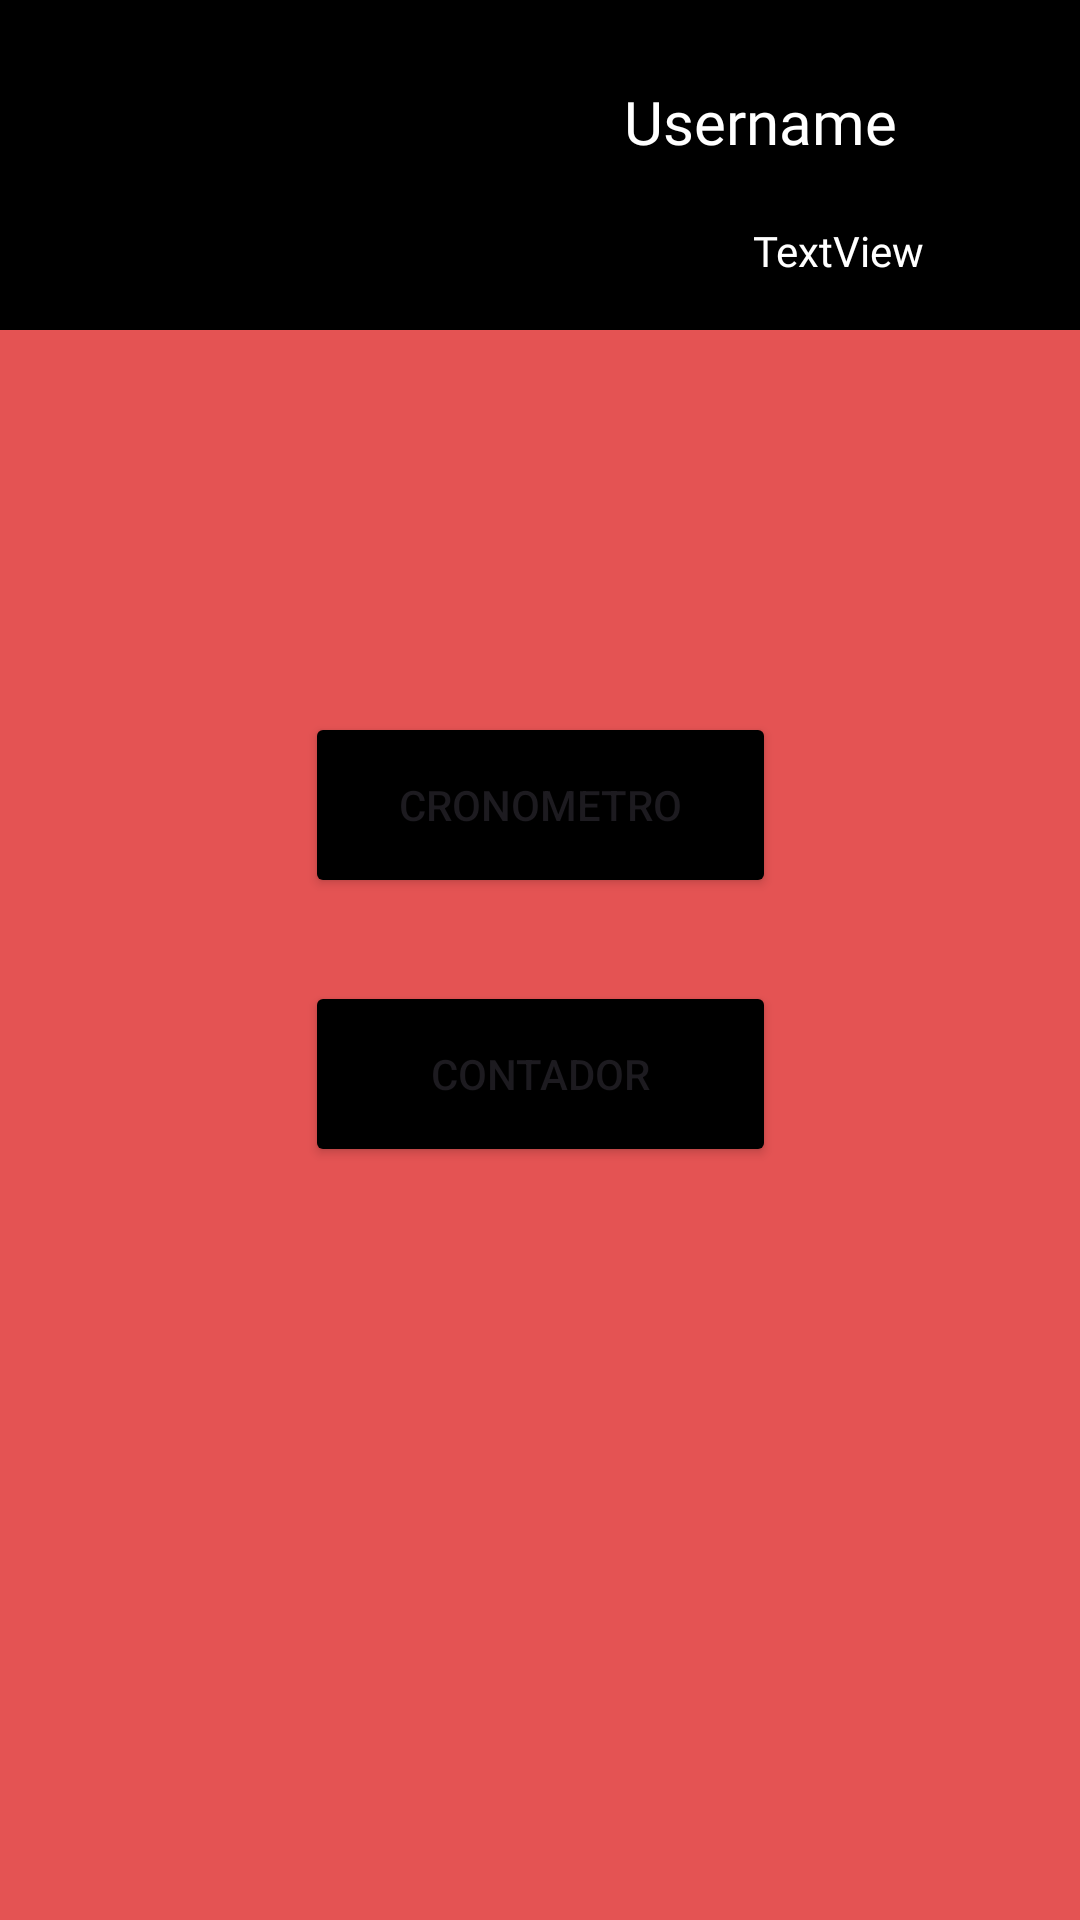

Reconstruct the res/layout file that produces this screen, plus the resources it refers to.
<!-- AndroidManifest.xml: application theme Theme.Lab2_Iot_20200839 -->
<!-- res/layout/activity_play_app.xml -->
<?xml version="1.0" encoding="utf-8"?>
<androidx.constraintlayout.widget.ConstraintLayout xmlns:android="http://schemas.android.com/apk/res/android"
    xmlns:app="http://schemas.android.com/apk/res-auto"
    xmlns:tools="http://schemas.android.com/tools"
    android:layout_width="match_parent"
    android:layout_height="match_parent"
    android:background="#E45353"
    tools:context=".PlayApp">

    <Button
        android:id="@+id/playCronometro"
        android:layout_width="157dp"
        android:layout_height="62dp"
        android:backgroundTint="#000000"
        android:text="CRONOMETRO"
        android:onClick="cronometro"
        app:layout_constraintBottom_toTopOf="@+id/playContador"
        app:layout_constraintEnd_toEndOf="parent"
        app:layout_constraintHorizontal_bias="0.5"
        app:layout_constraintStart_toStartOf="parent"
        app:layout_constraintTop_toTopOf="parent"
        app:layout_constraintVertical_bias="0.896" />

    <Button
        android:id="@+id/playContador"
        android:layout_width="157dp"
        android:layout_height="62dp"
        android:backgroundTint="#000000"
        android:text="CONTADOR"
        android:onClick="contador"
        app:layout_constraintBottom_toBottomOf="parent"
        app:layout_constraintEnd_toEndOf="parent"
        app:layout_constraintHorizontal_bias="0.5"
        app:layout_constraintStart_toStartOf="parent"
        app:layout_constraintTop_toTopOf="parent"
        app:layout_constraintVertical_bias="0.566" />

    <androidx.appcompat.widget.Toolbar
        android:id="@+id/toolbar2"
        android:layout_width="408dp"
        android:layout_height="110dp"
        android:background="@color/black"
        android:minHeight="?attr/actionBarSize"
        android:theme="?attr/actionBarTheme"
        app:layout_constraintEnd_toEndOf="parent"
        app:layout_constraintHorizontal_bias="0.333"
        app:layout_constraintStart_toStartOf="parent"
        app:layout_constraintTop_toTopOf="parent" />

    <TextView
        android:id="@+id/username"
        android:layout_width="wrap_content"
        android:layout_height="wrap_content"
        android:fontFamily="@font/forbiden"
        android:text="Username"
        android:textColor="#FFFFFF"
        android:textSize="20dp"
        app:layout_constraintBottom_toBottomOf="@+id/toolbar2"
        app:layout_constraintEnd_toEndOf="parent"
        app:layout_constraintHorizontal_bias="0.786"
        app:layout_constraintStart_toStartOf="@+id/toolbar2"
        app:layout_constraintTop_toTopOf="@+id/toolbar2"
        app:layout_constraintVertical_bias="0.325" />

    <TextView
        android:id="@+id/fullName"
        android:layout_width="wrap_content"
        android:layout_height="wrap_content"
        android:layout_marginStart="121dp"
        android:layout_marginTop="20dp"
        android:layout_marginEnd="85dp"
        android:fontFamily="@font/forbiden"
        android:text="TextView"
        android:textColor="#FFFFFF"
        app:layout_constraintEnd_toEndOf="@+id/toolbar2"
        app:layout_constraintHorizontal_bias="0.956"
        app:layout_constraintStart_toEndOf="@+id/imageUser"
        app:layout_constraintTop_toBottomOf="@+id/username" />

    <ImageView
        android:id="@+id/imageUser"
        android:layout_width="119dp"
        android:layout_height="98dp"
        android:layout_marginEnd="32dp"
        app:layout_constraintBottom_toBottomOf="@+id/toolbar2"
        app:layout_constraintEnd_toStartOf="@+id/username"
        app:layout_constraintStart_toStartOf="@+id/toolbar2"
        app:layout_constraintTop_toTopOf="parent"
        tools:srcCompat="@tools:sample/avatars" />

</androidx.constraintlayout.widget.ConstraintLayout>
<!-- resources referenced by this layout -->
<resources>
  <style name="Theme.Lab2_Iot_20200839" parent="Base.Theme.Lab2_Iot_20200839" />
  <style name="Base.Theme.Lab2_Iot_20200839" parent="Theme.Material3.DayNight.NoActionBar">
          
          
      </style>
  <!-- not gathered from this repository: default colours our renderer supplied (Android Studio template values) -->
  <color name="black">#FF000000</color>
</resources>
